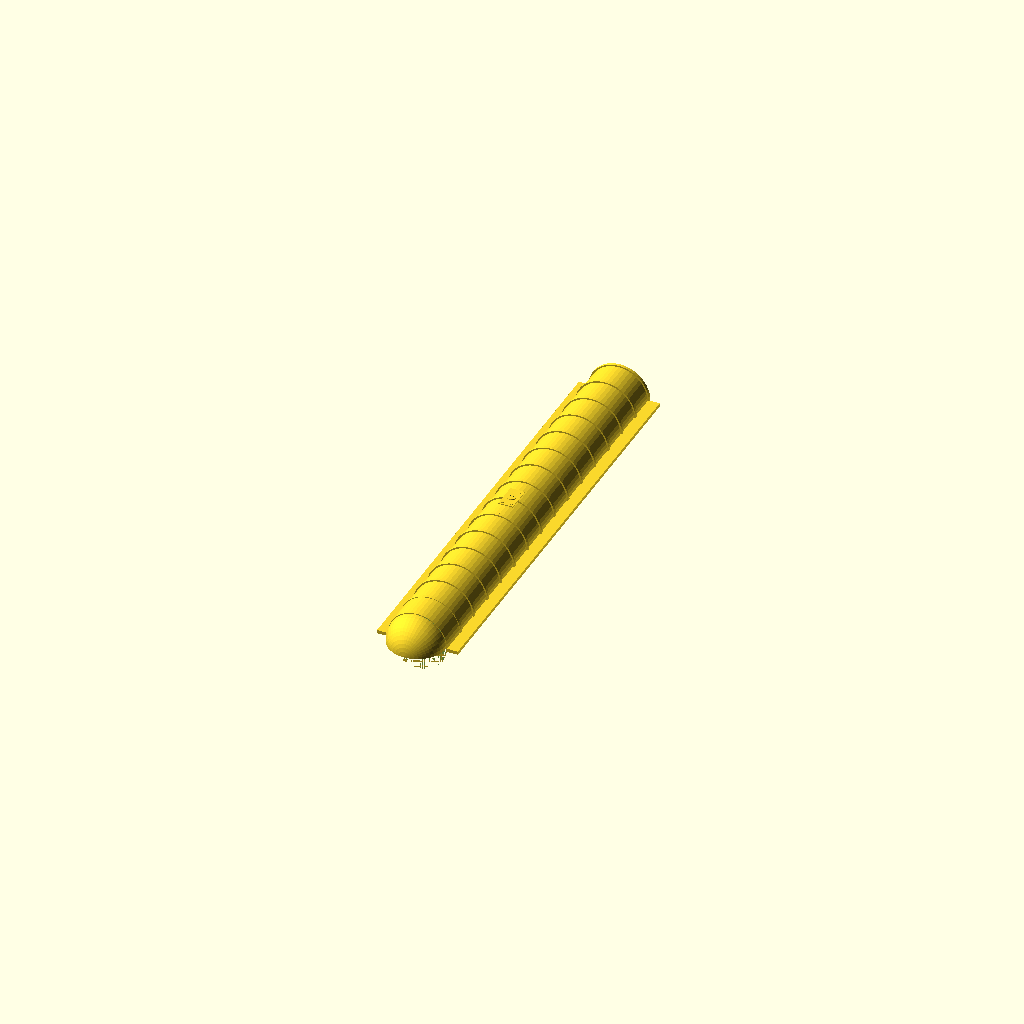
Cell 1: rendered with the file's own defaults.
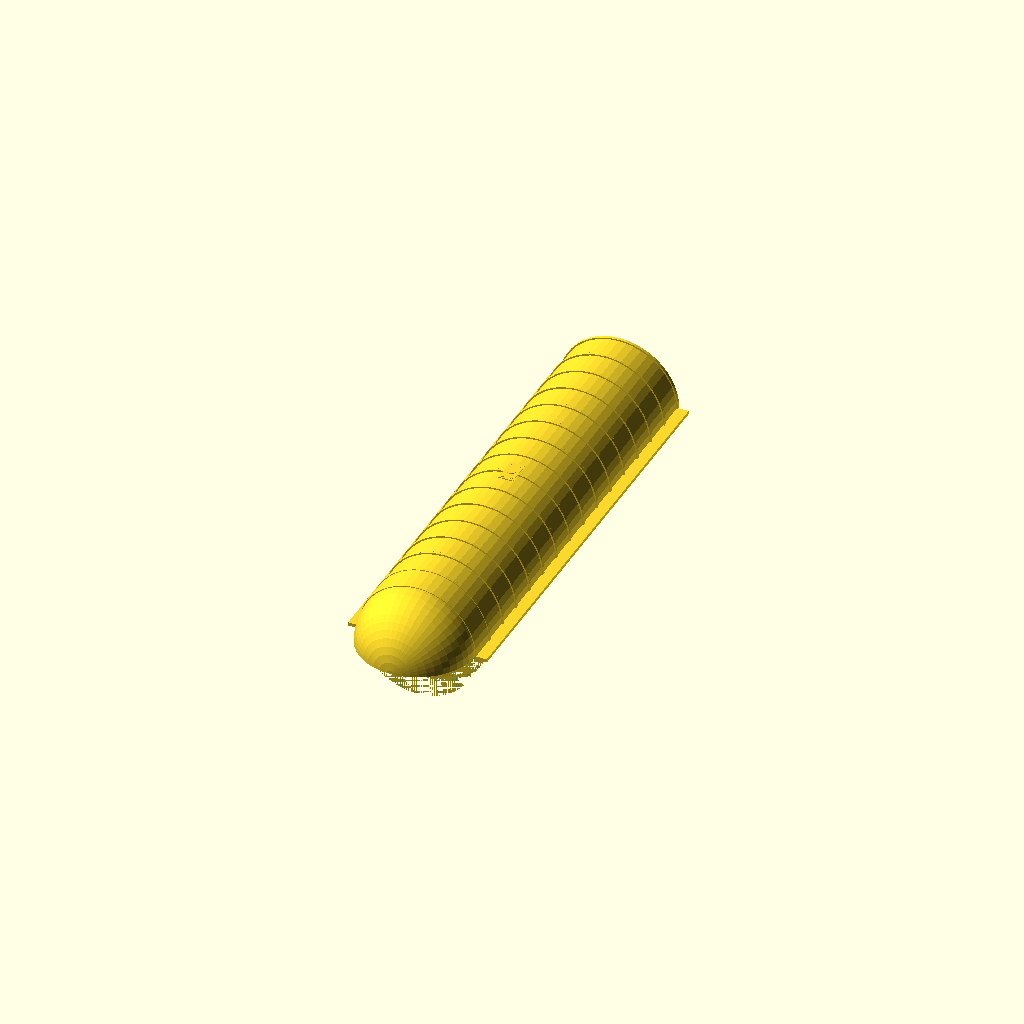
Cell 2: cover_radius = 40 (everything else at default).
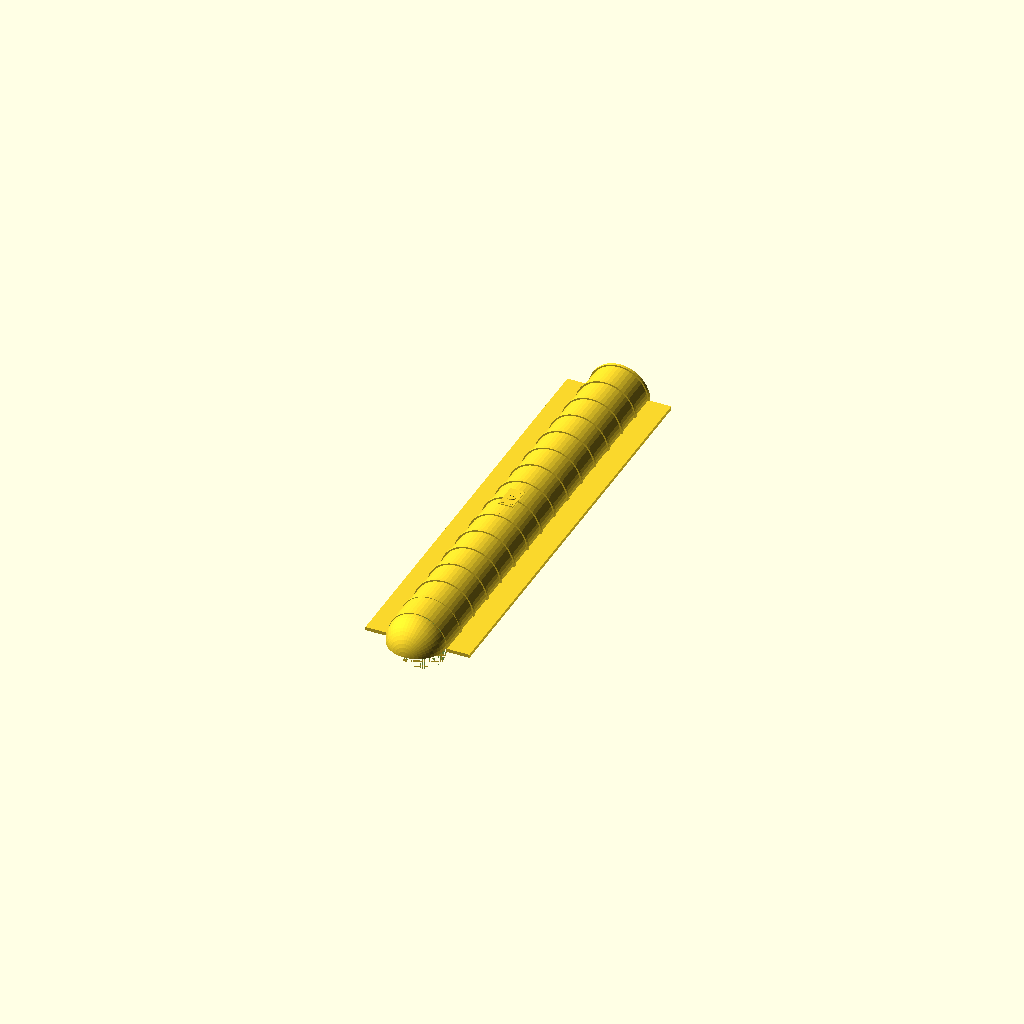
Cell 3: the same model with lip_width = 16.
All cells are drawn from one camera (rotation 55°, 0°, 25°, orthographic, colour scheme Cornfield), so only the parameter changes between them.
OpenSCAD source file servo_skull_cable_cover/cable_cover_bottom.scad:
include <../BOSL2/std.scad>
use <cable_cover.scad>
use <decorations.scad>

// ===========================================
// Coffrage terminal bas - Cache-cable W40K
// Segment 1 : embout ferme + skull + plaque
// ===========================================

/* [Dimensions] */
// Rayon du coffrage (doit correspondre a cable_cover.scad)
cover_radius = 20;
cover_wall   = 2;
lip_width    = 8;
lip_thick    = 2.4;
cap_thick    = 2;     // epaisseur de l'embout ferme

$fn = 48;

// --- Modules ---

module bottom_cap() {
    // Embout arrondi ferme en bas du demi-cylindre
    difference() {
        // Dome
        rotate([0, 0, 0])
            scale([1, 1, 1])
                intersection() {
                    sphere(r = cover_radius, $fn = 48);
                    // Garder seulement la moitie haute
                    translate([-cover_radius - 1, -cover_radius - 1, 0])
                        cube([cover_radius * 2 + 2, cover_radius * 2 + 2, cover_radius + 1]);
                    // Garder seulement le demi avant
                    translate([-cover_radius - 1, -0.01, -cover_radius - 1])
                        cube([cover_radius * 2 + 2, cover_radius + 1, cover_radius * 2 + 2]);
                }
        // Evider l'interieur
        scale([1, 1, 1])
            intersection() {
                sphere(r = cover_radius - cover_wall, $fn = 48);
                translate([-cover_radius, -cover_radius, 0])
                    cube([cover_radius * 2, cover_radius * 2, cover_radius]);
                translate([-cover_radius, -0.01, -cover_radius])
                    cube([cover_radius * 2, cover_radius, cover_radius * 2]);
            }
    }
}

module bottom_segment() {
    union() {
        // Coffrage standard (on utilise le module du cover)
        cover_segment();

        // Embout ferme en bas
        rotate([90, 0, 0])
            bottom_cap();

        // Decoration : plaque de blindage avec skull
        translate([0, 140, cover_radius + 0.5])
            rotate([0, 0, 0]) {
                armor_plate(w=10, h=18, thickness=0.6);
                translate([0, 0, 0.6])
                    skull_relief(width=6, thickness=0.5);
            }
    }
}

// --- Rendu ---
bottom_segment();
Parameter table extracted from the source (name, type, default, range or options):
cover_radius: number, default 20
cover_wall: number, default 2
lip_width: number, default 8
lip_thick: number, default 2.4
cap_thick: number, default 2
